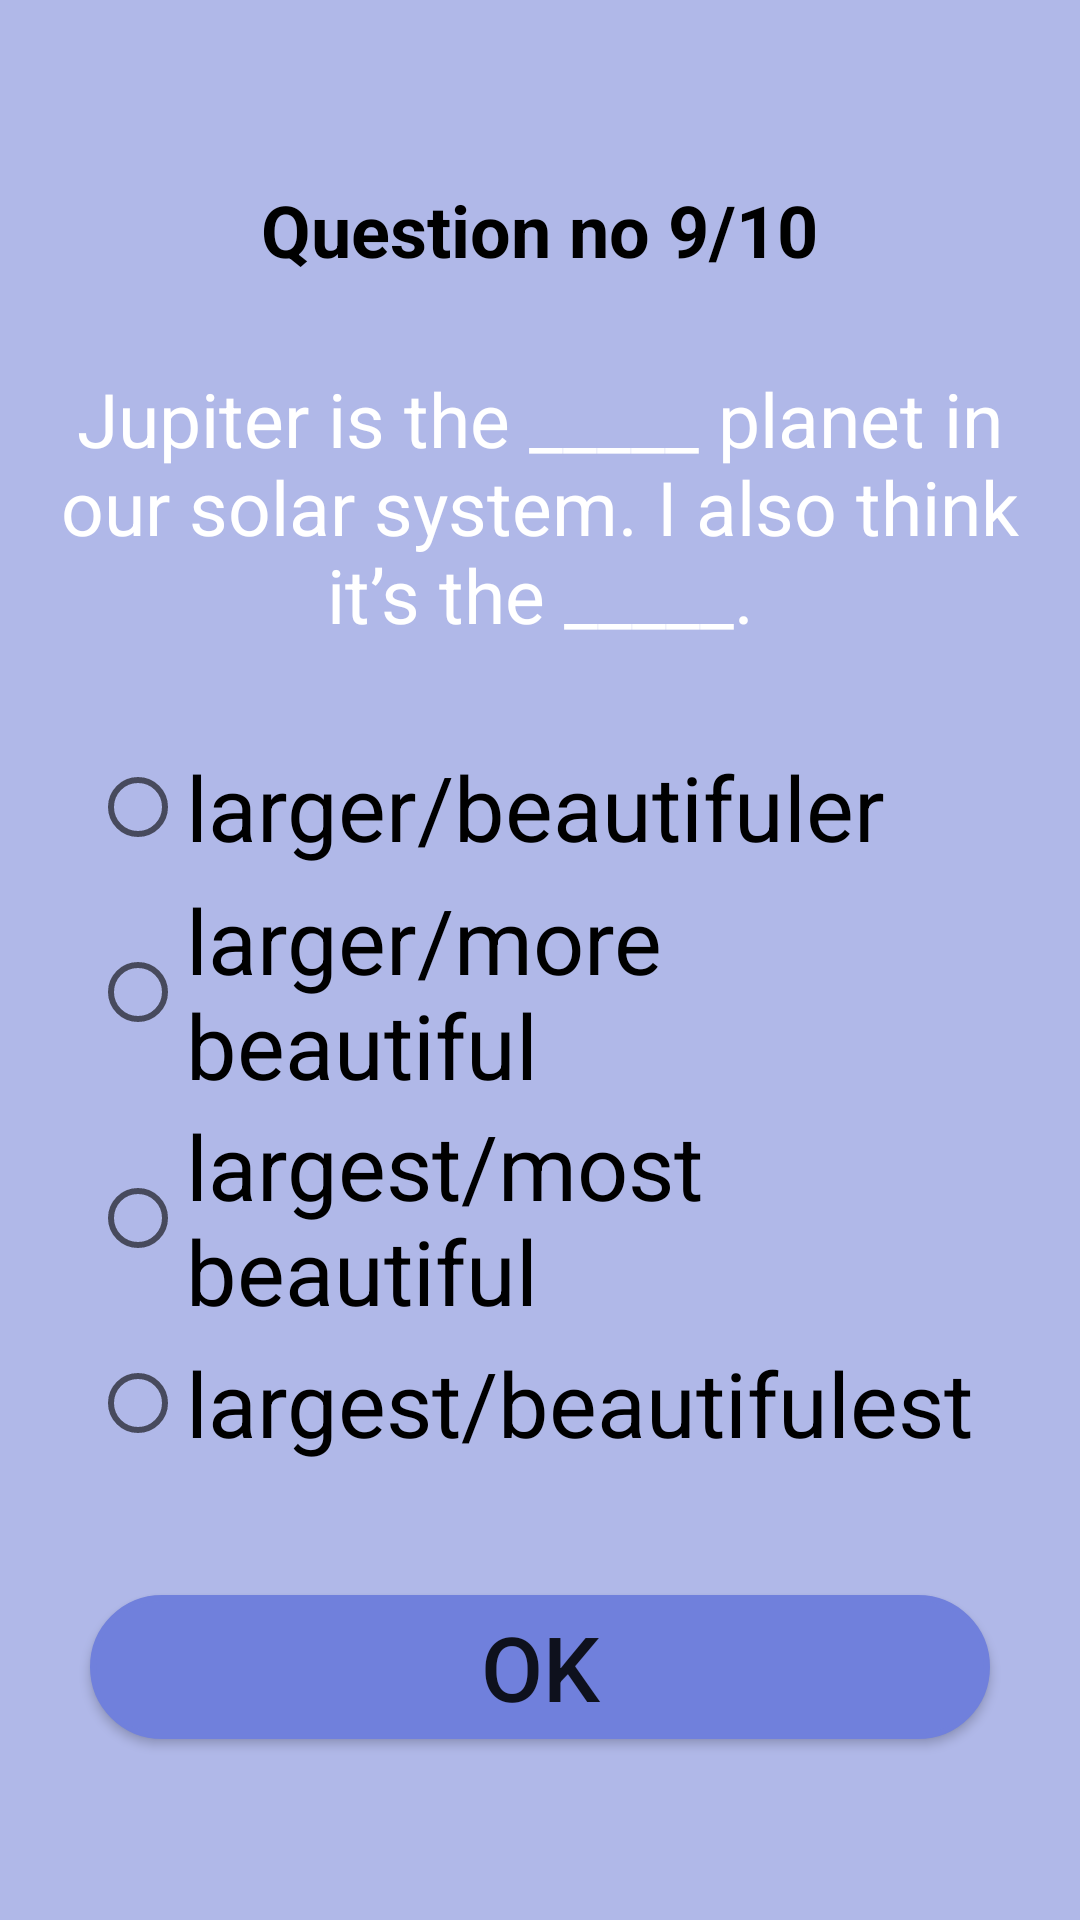

This screen was rendered from an Android layout file. Write that file and the resources it references.
<!-- AndroidManifest.xml: application theme Theme.CheckYourEnglishProficiency -->
<!-- res/layout/activity_main9.xml -->
<?xml version="1.0" encoding="utf-8"?>
<LinearLayout xmlns:android="http://schemas.android.com/apk/res/android"
    xmlns:app="http://schemas.android.com/apk/res-auto"
    xmlns:tools="http://schemas.android.com/tools"
    android:layout_width="match_parent"
    android:layout_height="match_parent"
    android:background="@color/pro2"
    android:gravity="center"
    android:orientation="vertical"
    tools:context=".MainActivity9">

    <TextView
        android:layout_width="wrap_content"
        android:layout_height="wrap_content"
        android:text="Question no 9/10"
        android:textColor="@color/black"
        android:textSize="24dp"
        android:textStyle="bold" />

    <TextView
        android:layout_width="match_parent"
        android:layout_height="wrap_content"
        android:layout_marginStart="20sp"
        android:layout_marginTop="30dp"
        android:layout_marginEnd="20sp"
        android:background="@drawable/bgofq"
        android:gravity="center"
        android:text="Jupiter is the _____ planet in our solar system. I also think it’s the _____."
        android:textColor="@color/white"
        android:textSize="25dp" />

    <RadioGroup
        android:id="@+id/q9myRadioGroupID"
        android:layout_width="match_parent"
        android:layout_height="wrap_content"
        android:layout_marginStart="30dp"
        android:layout_marginTop="30dp"
        android:layout_marginEnd="30dp">

        <RadioButton
            android:id="@+id/q9radioBtn1Id"
            android:layout_width="match_parent"
            android:layout_height="wrap_content"
            android:text="larger/beautifuler"
            android:textSize="30dp" />

        <RadioButton
            android:id="@+id/q9radioBtn2Id"
            android:layout_width="match_parent"
            android:layout_height="wrap_content"
            android:text="larger/more beautiful"
            android:textSize="30dp" />

        <RadioButton
            android:id="@+id/q9radioBtn3Id"
            android:layout_width="match_parent"
            android:layout_height="wrap_content"
            android:text="largest/most beautiful"
            android:textSize="30dp" />

        <RadioButton
            android:id="@+id/q9radioBtn4Id"
            android:layout_width="match_parent"
            android:layout_height="wrap_content"
            android:text="largest/beautifulest "
            android:textSize="30dp" />
        />


    </RadioGroup>

    <Button
        android:layout_width="match_parent"
        android:layout_height="wrap_content"
        android:layout_marginStart="30dp"
        android:layout_marginTop="40dp"
        android:layout_marginEnd="30dp"
        android:background="@drawable/btnbg"
        android:onClick="nextFunction"
        android:text="Ok"
        android:textSize="30dp" />
</LinearLayout>
<!-- resources referenced by this layout -->
<resources>
  <color name="black">#FF000000</color>
  <color name="pro2">#B0B8E8</color>
  <color name="white">#FFFFFFFF</color>
  <!-- drawable btnbg (drawable) -->
  <?xml version="1.0" encoding="utf-8"?>
  <shape xmlns:android="http://schemas.android.com/apk/res/android">
      <stroke android:color="@color/pro3" android:width="2dp"></stroke>
      <corners android:radius="80dp"></corners>
      <solid android:color="@color/pro3" />
  
  </shape>
  <style name="Theme.CheckYourEnglishProficiency" parent="Theme.MaterialComponents.DayNight.NoActionBar">
          
          <item name="colorPrimary">@color/purple_500</item>
          <item name="colorPrimaryVariant">@color/purple_700</item>
          <item name="colorOnPrimary">@color/white</item>
          
          <item name="colorSecondary">@color/teal_200</item>
          <item name="colorSecondaryVariant">@color/teal_700</item>
          <item name="colorOnSecondary">@color/black</item>
          
          <item name="android:statusBarColor" tools:targetApi="l">?attr/colorPrimaryVariant</item>
          
      </style>
  <color name="pro3">#7080DC</color>
  <color name="purple_500">#FF6200EE</color>
  <color name="purple_700">#FF3700B3</color>
  <color name="teal_200">#FF03DAC5</color>
  <color name="teal_700">#FF018786</color>
</resources>
